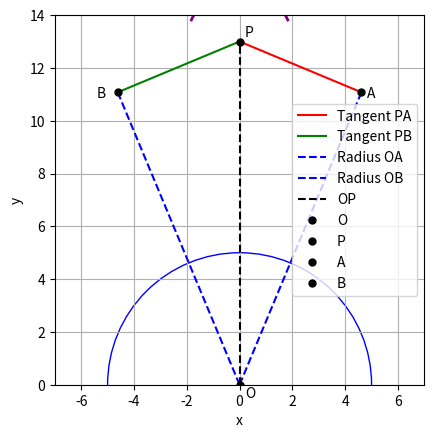

Recreate this plot in Python. (Note: this script raises an exception after producing the figure.)
# -*- coding: utf-8 -*-
import matplotlib.pyplot as plt
import matplotlib.patches as patches
import numpy as np

# Define key points
O = (0, 0)
P = (0, 13)
A = (0,0) # Placeholder, will be calculated
B = (0,0) # Placeholder, will be calculated


# Calculate the coordinates of A and B using trigonometry and the Pythagorean theorem
OA_length = 5
OP_length = 13
PA_length = np.sqrt(OP_length**2 - OA_length**2)
angle_POA = np.arctan(PA_length/OA_length)  # Angle in radians

A = (OA_length * np.sin(angle_POA), OP_length - OA_length * np.cos(angle_POA))
B = (-OA_length * np.sin(angle_POA), OP_length - OA_length * np.cos(angle_POA))


# Create the figure and axes
fig, ax = plt.subplots()

# Draw the circle
circle = patches.Circle(O, 5, edgecolor='blue', facecolor='none')
ax.add_patch(circle)


# Draw the tangents
ax.plot([P[0], A[0]], [P[1], A[1]], 'r-', label='Tangent PA')
ax.plot([P[0], B[0]], [P[1], B[1]], 'g-', label='Tangent PB')


# Draw radii
ax.plot([O[0], A[0]], [O[1], A[1]], 'b--', label='Radius OA')
ax.plot([O[0], B[0]], [O[1], B[1]], 'b--', label='Radius OB')


# Draw OP
ax.plot([O[0], P[0]], [O[1], P[1]], 'k--', label='OP')


# Annotate points
ax.plot(O[0], O[1], 'ko', markersize=5, label='O')
ax.text(O[0] + 0.2, O[1] - 0.5, 'O', fontsize=10)
ax.plot(P[0], P[1], 'ko', markersize=5, label='P')
ax.text(P[0] + 0.2, P[1] + 0.2, 'P', fontsize=10)
ax.plot(A[0], A[1], 'ko', markersize=5, label='A')
ax.text(A[0] + 0.2, A[1] - 0.2, 'A', fontsize=10)
ax.plot(B[0], B[1], 'ko', markersize=5, label='B')
ax.text(B[0] - 0.8, B[1] - 0.2, 'B', fontsize=10)

# Draw angle APB arc
arc_radius = 2
arc_center = P
arc = patches.Arc(arc_center, arc_radius * 2, arc_radius * 2,
                  theta1=90-np.degrees(angle_POA), theta2=90+np.degrees(angle_POA),
                  linewidth=2, color='purple')
ax.add_patch(arc)


# Add labels and annotations (customize these based on what you want to show)
ax.set_xlabel("x")
ax.set_ylabel("y")
ax.set_xlim(-7, 7)
ax.set_ylim(0, 14)
ax.set_aspect('equal')
ax.grid(True)
ax.legend()

plt.savefig('static/diagram.png')